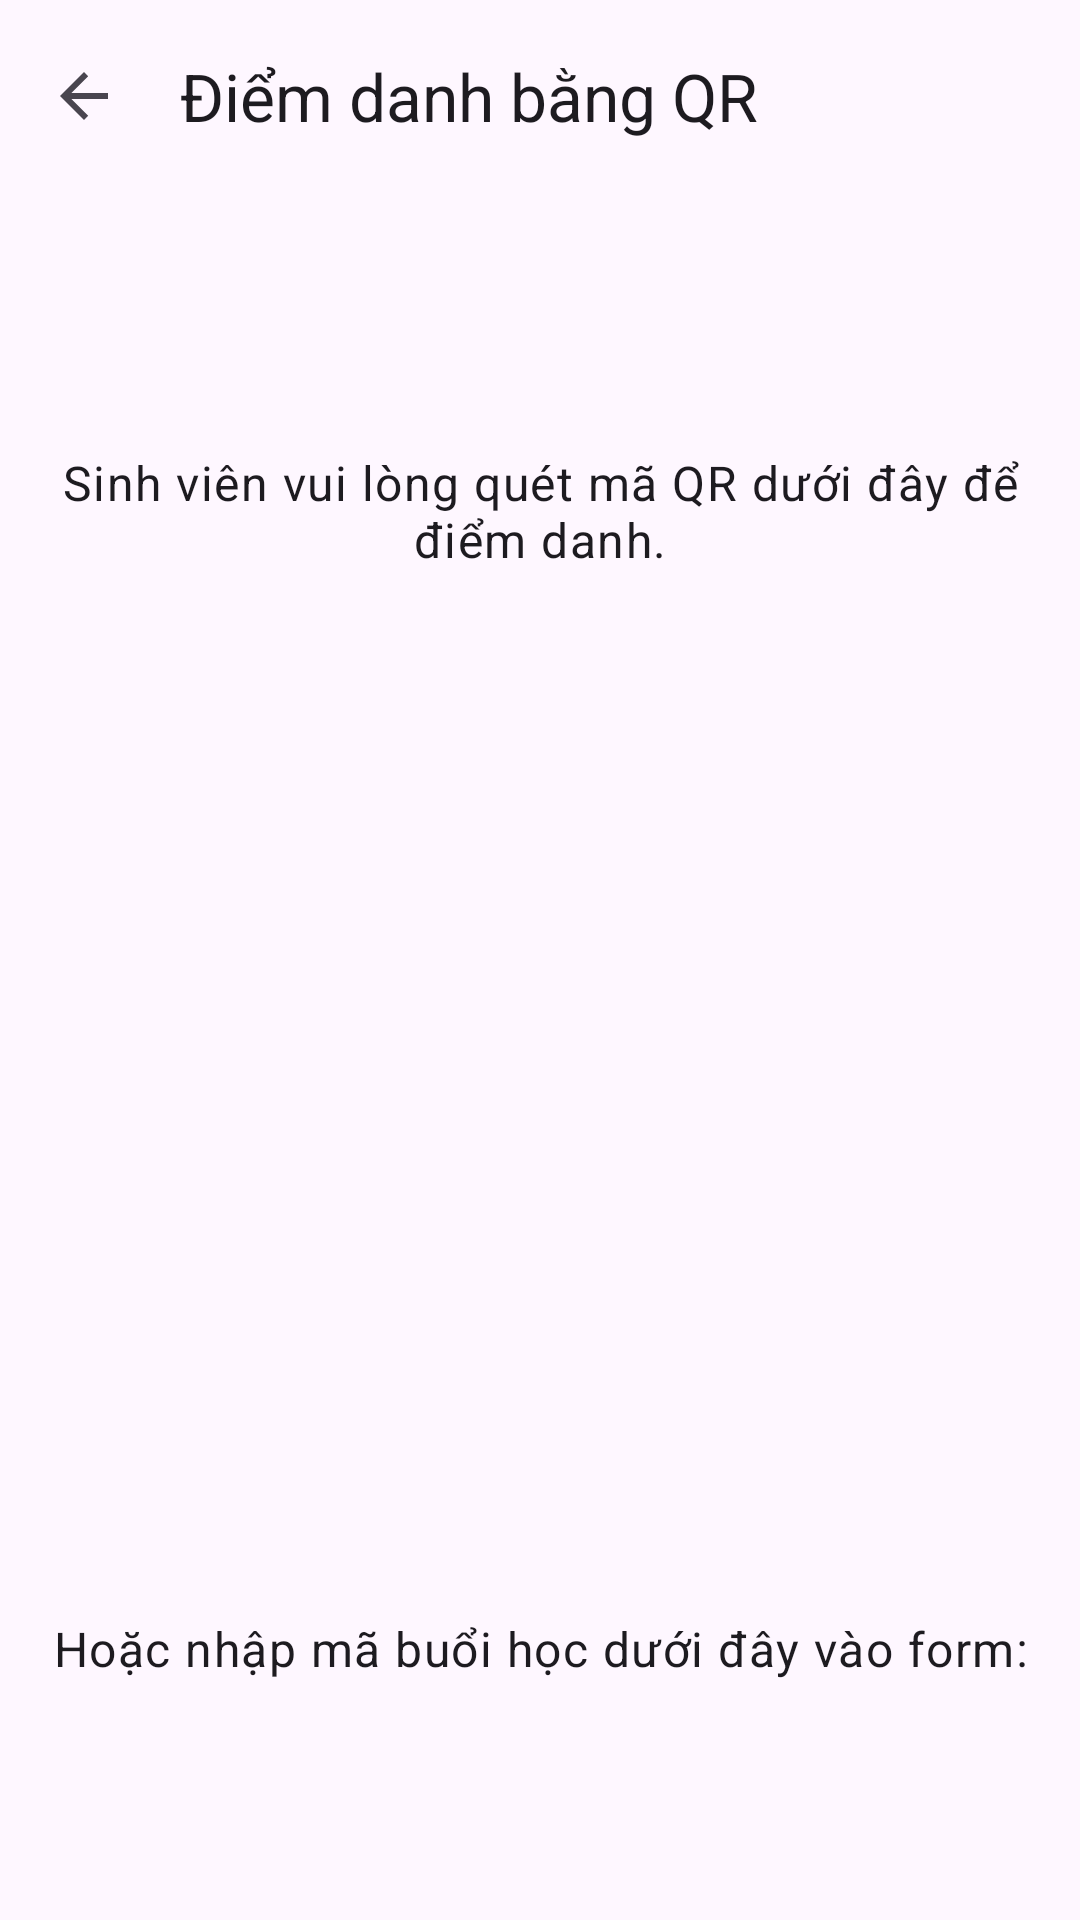

Write the Android layout XML for this screen, with the resource values it uses.
<!-- AndroidManifest.xml: application theme Theme.ỨngDụngĐiểmDanhSinhViên -->
<!-- res/layout/activity_qr_display.xml -->
<?xml version="1.0" encoding="utf-8"?>
<androidx.constraintlayout.widget.ConstraintLayout xmlns:android="http://schemas.android.com/apk/res/android"
    xmlns:app="http://schemas.android.com/apk/res-auto"
    xmlns:tools="http://schemas.android.com/tools"
    android:layout_width="match_parent"
    android:layout_height="match_parent"
    tools:context=".activity.QRDisplayActivity">

    <com.google.android.material.appbar.MaterialToolbar
        android:id="@+id/toolbarQRDisplay"
        android:layout_width="match_parent"
        android:layout_height="?attr/actionBarSize"
        app:layout_constraintTop_toTopOf="parent"
        app:navigationIcon="?attr/homeAsUpIndicator"
        app:title="Điểm danh bằng QR" />

    <TextView
        android:id="@+id/textViewCourseNameQR"
        android:layout_width="wrap_content"
        android:layout_height="wrap_content"
        android:layout_marginTop="16dp"
        android:textAppearance="?attr/textAppearanceHeadline5"
        app:layout_constraintEnd_toEndOf="parent"
        app:layout_constraintStart_toStartOf="parent"
        app:layout_constraintTop_toBottomOf="@id/toolbarQRDisplay"
        tools:text="Lập trình Android Nâng cao" />

    <TextView
        android:id="@+id/textViewTimer"
        android:layout_width="wrap_content"
        android:layout_height="wrap_content"
        android:layout_marginTop="8dp"
        android:textAppearance="?attr/textAppearanceTitleMedium"
        android:textColor="?attr/colorPrimary"
        app:layout_constraintEnd_toEndOf="parent"
        app:layout_constraintStart_toStartOf="parent"
        app:layout_constraintTop_toBottomOf="@id/textViewCourseNameQR"
        tools:text="Thời gian còn lại: 05:00" />

    <TextView
        android:id="@+id/textViewInstruction"
        android:layout_width="0dp"
        android:layout_height="wrap_content"
        android:layout_marginHorizontal="16dp"
        android:layout_marginTop="8dp"
        android:gravity="center"
        android:text="Sinh viên vui lòng quét mã QR dưới đây để điểm danh."
        android:textAppearance="?attr/textAppearanceBody1"
        app:layout_constraintEnd_toEndOf="parent"
        app:layout_constraintStart_toStartOf="parent"
        app:layout_constraintTop_toBottomOf="@id/textViewTimer" />

    <ImageView
        android:id="@+id/imageViewQRCode"
        android:layout_width="300dp"
        android:layout_height="300dp"
        android:layout_marginTop="24dp"
        android:contentDescription="Mã QR điểm danh"
        app:layout_constraintEnd_toEndOf="parent"
        app:layout_constraintStart_toStartOf="parent"
        app:layout_constraintTop_toBottomOf="@id/textViewInstruction" />

    <TextView
        android:id="@+id/textViewTimeUp"
        android:layout_width="wrap_content"
        android:layout_height="wrap_content"
        android:drawablePadding="16dp"
        android:gravity="center"
        android:text="@string/qr_time_up_message"
        android:textAppearance="?attr/textAppearanceHeadline5"
        android:textColor="?attr/colorError"
        android:visibility="gone"
        app:drawableTopCompat="@drawable/ic_timer_off"
        app:layout_constraintBottom_toBottomOf="@id/imageViewQRCode"
        app:layout_constraintEnd_toEndOf="@id/imageViewQRCode"
        app:layout_constraintStart_toStartOf="@id/imageViewQRCode"
        app:layout_constraintTop_toTopOf="@id/imageViewQRCode" />

    <TextView
        android:id="@+id/textViewSessionCodeInstruction"
        android:layout_width="0dp"
        android:layout_height="wrap_content"
        android:layout_marginHorizontal="16dp"
        android:layout_marginTop="24dp"
        android:gravity="center"
        android:text="Hoặc nhập mã buổi học dưới đây vào form:"
        android:textAppearance="?attr/textAppearanceBody1"
        app:layout_constraintEnd_toEndOf="parent"
        app:layout_constraintStart_toStartOf="parent"
        app:layout_constraintTop_toBottomOf="@id/imageViewQRCode" />

    <TextView
        android:id="@+id/textViewSessionCode"
        android:layout_width="wrap_content"
        android:layout_height="wrap_content"
        android:layout_marginTop="8dp"
        android:letterSpacing="0.2"
        android:textAppearance="?attr/textAppearanceHeadline4"
        android:textStyle="bold"
        app:layout_constraintEnd_toEndOf="parent"
        app:layout_constraintStart_toStartOf="parent"
        app:layout_constraintTop_toBottomOf="@id/textViewSessionCodeInstruction"
        tools:text="A4B9D1" />

    // <ProgressBar
        android:id="@+id/loadingView"
        android:layout_width="wrap_content"
        android:layout_height="wrap_content"
        android:visibility="gone"
        app:layout_constraintBottom_toBottomOf="parent"
        app:layout_constraintEnd_toEndOf="parent"
        app:layout_constraintStart_toStartOf="parent"
        app:layout_constraintTop_toBottomOf="@id/toolbarQRDisplay"
        tools:visibility="visible" />

    <LinearLayout
        android:id="@+id/errorView"
        android:layout_width="wrap_content"
        android:layout_height="wrap_content"
        android:gravity="center"
        android:orientation="vertical"
        android:visibility="gone"
        app:layout_constraintBottom_toBottomOf="parent"
        app:layout_constraintEnd_toEndOf="parent"
        app:layout_constraintStart_toStartOf="parent"
        app:layout_constraintTop_toBottomOf="@id/toolbarQRDisplay"
        tools:visibility="visible">

        <ImageView
            android:layout_width="64dp"
            android:layout_height="64dp"
            android:contentDescription="@null"
            android:src="@drawable/ic_error"
            app:tint="?attr/colorError" />

        <TextView
            android:id="@+id/errorTextView"
            android:layout_width="wrap_content"
            android:layout_height="wrap_content"
            android:layout_marginTop="16dp"
            android:gravity="center"
            android:paddingHorizontal="16dp"
            android:textAppearance="?attr/textAppearanceBody1"
            tools:text="Đã xảy ra lỗi khi tải dữ liệu. Vui lòng thử lại." />

        <Button
            android:id="@+id/buttonRetry"
            android:layout_width="wrap_content"
            android:layout_height="wrap_content"
            android:layout_marginTop="16dp"
            android:text="Thử lại" />
    </LinearLayout> //

</androidx.constraintlayout.widget.ConstraintLayout>
<!-- resources referenced by this layout -->
<resources>
  <!-- drawable ic_timer_off (drawable) -->
  <vector xmlns:android="http://schemas.android.com/apk/res/android"
      android:width="48dp"
      android:height="48dp"
      android:viewportWidth="24"
      android:viewportHeight="24"
      android:tint="?attr/colorControlNormal">
    <path
        android:fillColor="@android:color/white"
        android:pathData="M12,20c4.4,0 8,-3.6 8,-8s-3.6,-8 -8,-8s-8,3.6 -8,8S7.6,20 12,20zM12,6c3.3,0 6,2.7 6,6s-2.7,6 -6,6s-6,-2.7 -6,-6S8.7,6 12,6z"/>
    <path
        android:fillColor="@android:color/white"
        android:pathData="M12.5,12.2L12.5,8h-1v4.9l4.2,2.5l0.5,-0.9L12.5,12.2z"/>
  </vector>
  <string name="qr_time_up_message">Đã hết giờ điểm danh</string>
  <style name="Theme.ỨngDụngĐiểmDanhSinhViên" parent="Base.Theme.ỨngDụngĐiểmDanhSinhViên" />
  <style name="Base.Theme.ỨngDụngĐiểmDanhSinhViên" parent="Theme.Material3.DayNight.NoActionBar">
          <item name="colorPrimary">@color/blue</item>
          <item name="colorPrimaryVariant">@color/dark_blue</item>
          <item name="colorOnPrimary">@color/white</item>
          <item name="colorSecondary">@color/light_blue</item>
          <item name="colorSecondaryVariant">@color/blue</item>
          <item name="colorOnSecondary">@color/black</item>
          <item name="android:statusBarColor">?attr/colorPrimary</item>
      </style>
  <color name="blue">#078CF2</color>
  <color name="dark_blue">#0D3DF2</color>
  <color name="white">#FFFFFFFF</color>
  <color name="light_blue">#81D4FA</color>
  <color name="black">#FF000000</color>
</resources>
